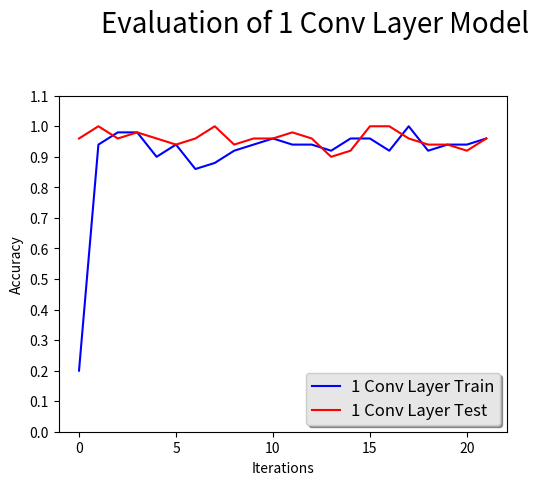
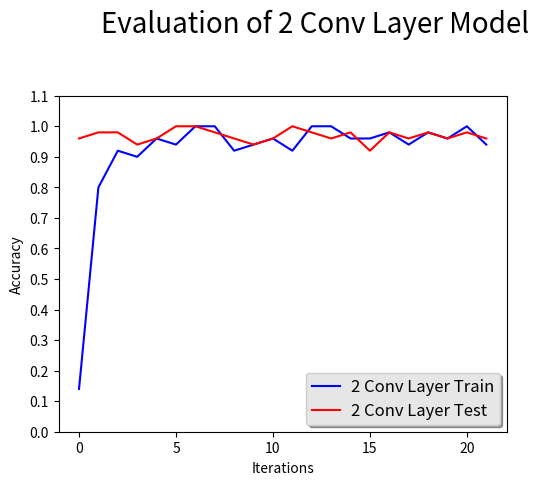
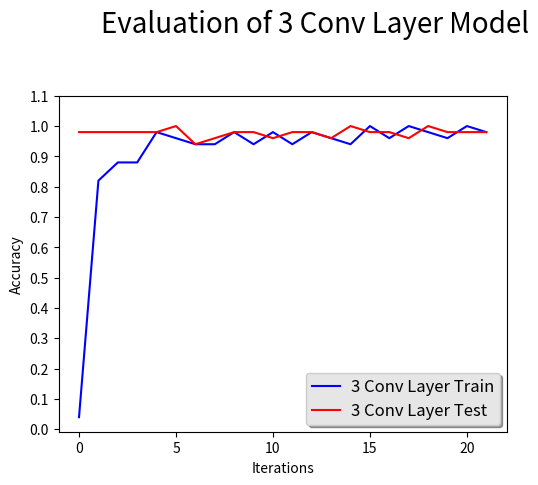
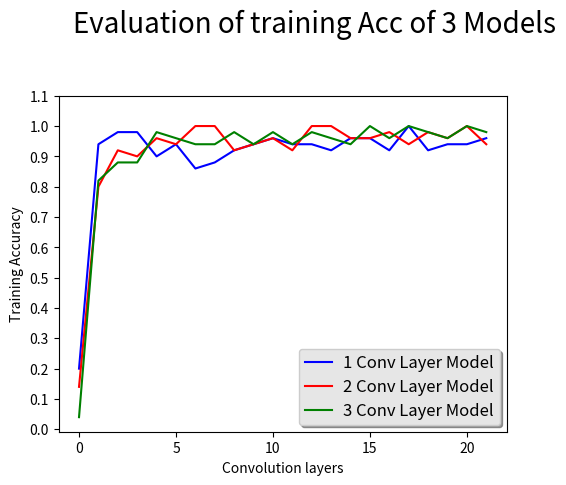
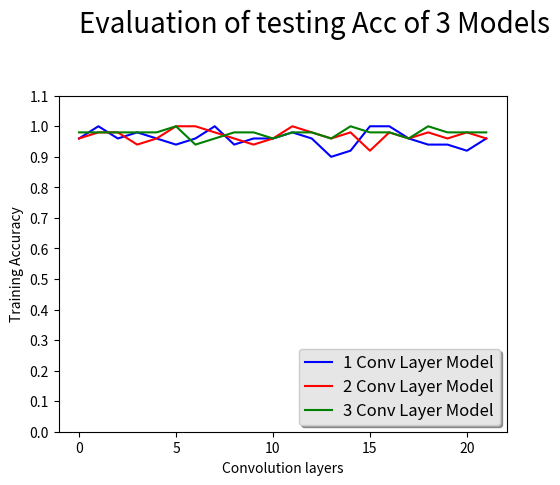

These charts were generated, in order, by the following Python code:
import numpy as np
# Training Accuracies
modelTrainLayer1 = np.array([[ 0.2       ], [ 0.94      ], [ 0.98000002], [ 0.98000002], [ 0.89999998], [ 0.94      ],
                    [ 0.86000001], [ 0.88      ], [ 0.92000002], [ 0.94      ], [ 0.95999998], [ 0.94      ],
                    [ 0.94      ], [ 0.92000002], [ 0.95999998], [ 0.95999998], [ 0.92000002], [ 1.        ],
                    [ 0.92000002], [ 0.94      ], [ 0.94      ], [ 0.95999998]], dtype = float).T 
modelTrainLayer2 = np.array([[ 0.14      ], [ 0.80000001], [ 0.92000002], [ 0.89999998], [ 0.95999998], [ 0.94      ],
                         [ 1.        ], [ 1.        ], [ 0.92000002], [ 0.94      ], [ 0.95999998], [ 0.92000002], [ 1.        ],
                         [ 1.        ], [ 0.95999998], [ 0.95999998], [ 0.98000002], [ 0.94      ],[ 0.98000002],
                         [ 0.95999998], [ 1.        ], [ 0.94      ]], dtype = float).T
modelTrainLayer3 =np.array([[ 0.04      ], [ 0.81999999], [ 0.88      ], [ 0.88      ], [ 0.98000002], [ 0.95999998],
                         [ 0.94      ], [ 0.94      ], [ 0.98000002], [ 0.94      ], [ 0.98000002], [ 0.94      ],
                         [ 0.98000002], [ 0.95999998], [ 0.94      ], [ 1.        ], [ 0.95999998],
                         [ 1.        ], [ 0.98000002], [ 0.95999998], [ 1.        ], [ 0.98000002]], dtype = float).T

# Testing Accuracies
modelTestLayer1 = np.array([[ 0.95999998], [ 1.        ], [ 0.95999998], [ 0.98000002], [ 0.95999998], [ 0.94      ],
                           [ 0.95999998], [ 1.        ], [ 0.94      ], [ 0.95999998], [ 0.95999998], [ 0.98000002],
                           [ 0.95999998], [ 0.89999998], [ 0.92000002], [ 1.        ], [ 1.        ],[ 0.95999998], 
                            [ 0.94      ],[ 0.94      ],[ 0.92000002], [ 0.95999998]], dtype = float).T
modelTestLayer2 = np.array([[ 0.95999998], [ 0.98000002], [ 0.98000002], [ 0.94      ], [ 0.95999998], [ 1.        ],
                         [ 1.        ], [ 0.98000002], [ 0.95999998], [ 0.94      ], [ 0.95999998], [ 1.        ],
                         [ 0.98000002], [ 0.95999998], [ 0.98000002], [ 0.92000002], [ 0.98000002], [ 0.95999998],
                         [ 0.98000002], [ 0.95999998], [ 0.98000002], [ 0.95999998]], dtype = float).T

modelTestLayer3 = np.array([[ 0.98000002], [ 0.98000002],  [ 0.98000002], [ 0.98000002], [ 0.98000002],
                      [ 1.        ], [ 0.94      ], [ 0.95999998], [ 0.98000002], [ 0.98000002],
                      [ 0.95999998], [ 0.98000002], [ 0.98000002], [ 0.95999998], [ 1.        ],
                      [ 0.98000002], [ 0.98000002], [ 0.95999998], [ 1.        ], [ 0.98000002],
                      [ 0.98000002], [ 0.98000002]], dtype = float).T

import matplotlib.pyplot as plt
import numpy as np

def plotter ( ax,dt,col , lb):
    data = np.random.normal( size=(50, 2 ) )
    x, y = [1,2,3], data[:, 1 ]
    ax.plot( dt, color=col ,label=lb)
    ax.set_yticks(np.arange(0.0, 1.15, 0.1))
    #ax.title(['Training accuracy evaluation'])
    ax.set_ylabel('Accuracy')
    ax.set_xlabel('Iterations')
    legend = ax.legend(loc='lower right', shadow=True)
    frame = legend.get_frame()
    frame.set_facecolor('0.90')

    # Set the fontsize
    for label in legend.get_texts():
        label.set_fontsize('large')

    for label in legend.get_lines():
        label.set_linewidth(1.5)  # the legend line width
  
    
fig = plt.figure()
ax = fig.add_axes([0.1, 0.1, 0.7, 0.7])
fig.suptitle('Evaluation of 1 Conv Layer Model', fontsize=20)

plotter( ax,modelTrainLayer1[0], 'Blue', '1 Conv Layer Train' )
plotter( ax,modelTestLayer1[0], 'Red' , '1 Conv Layer Test')
fig.show( )

import matplotlib.pyplot as plt
import numpy as np

def plotter ( ax,dt,col , lb):
    data = np.random.normal( size=(50, 2 ) )
    x, y = [1,2,3], data[:, 1 ]
    ax.plot( dt, color=col ,label=lb)
    ax.set_yticks(np.arange(0.0, 1.15, 0.1))
    #ax.title(['Training accuracy evaluation'])
    # [redacted]
    ax.set_ylabel('Accuracy')
    ax.set_xlabel('Iterations')
    legend = ax.legend(loc='lower right', shadow=True)
    frame = legend.get_frame()
    frame.set_facecolor('0.90')

    # Set the fontsize
    for label in legend.get_texts():
        label.set_fontsize('large')

    for label in legend.get_lines():
        label.set_linewidth(1.5)  # the legend line width
  
    
fig = plt.figure()
ax = fig.add_axes([0.1, 0.1, 0.7, 0.7])
fig.suptitle('Evaluation of 2 Conv Layer Model', fontsize=20)


plotter( ax,modelTrainLayer2[0], 'Blue', '2 Conv Layer Train' )
plotter( ax,modelTestLayer2[0], 'Red' , '2 Conv Layer Test')
fig.show( )

import matplotlib.pyplot as plt
import numpy as np

def plotter ( ax,dt,col , lb):
    data = np.random.normal( size=(50, 2 ) )
    x, y = [1,2,3], data[:, 1 ]
    ax.plot( dt, color=col ,label=lb)
    ax.set_yticks(np.arange(0.0, 1.15, 0.1))
    #ax.title(['Training accuracy evaluation'])
    ax.set_ylabel('Accuracy')
    ax.set_xlabel('Iterations')
    legend = ax.legend(loc='lower right', shadow=True)
    frame = legend.get_frame()
    frame.set_facecolor('0.90')

    # Set the fontsize
    for label in legend.get_texts():
        label.set_fontsize('large')

    for label in legend.get_lines():
        label.set_linewidth(1.5)  # the legend line width
  
    
fig = plt.figure()
ax = fig.add_axes([0.1, 0.1, 0.7, 0.7])
fig.suptitle('Evaluation of 3 Conv Layer Model', fontsize=20)

plotter( ax,modelTrainLayer3[0], 'Blue', '3 Conv Layer Train' )
plotter( ax,modelTestLayer3[0], 'Red' , '3 Conv Layer Test')
fig.show( )

import matplotlib.pyplot as plt
import numpy as np

def plotter ( ax,dt,col , lb):
    data = np.random.normal( size=(50, 2 ) )
    x, y = [1,2,3], data[:, 1 ]
    ax.plot( dt, color=col ,label=lb)
    ax.set_yticks(np.arange(0.0, 1.15, 0.1))
    ax.set_ylabel('Training Accuracy')
    ax.set_xlabel('Convolution layers')
    legend = ax.legend(loc='lower right', shadow=True)
    frame = legend.get_frame()
    frame.set_facecolor('0.90')

    # Set the fontsize
    for label in legend.get_texts():
        label.set_fontsize('large')

    for label in legend.get_lines():
        label.set_linewidth(1.5)  # the legend line width
  
    
fig = plt.figure()
ax = fig.add_axes([0.1, 0.1, 0.7, 0.7])
fig.suptitle('Evaluation of training Acc of 3 Models', fontsize=20)


plotter( ax,modelTrainLayer1[0], 'Blue', '1 Conv Layer Model' )
plotter( ax,modelTrainLayer2[0], 'Red' , '2 Conv Layer Model')
plotter( ax,modelTrainLayer3[0], 'Green', '3 Conv Layer Model' )
fig.show( )

import matplotlib.pyplot as plt
import numpy as np

def plotter ( ax,dt, col, lb ):
    data = np.random.normal( size=(50, 2 ) )
    x, y = [1,2,3], data[:, 1 ]
    ax.plot( dt, color=col, label=lb )
    ax.set_yticks(np.arange(0.0, 1.15, 0.1))
    ax.set_ylabel('Training Accuracy')
    ax.set_xlabel('Convolution layers')
    legend = ax.legend(loc='lower right', shadow=True)
    frame = legend.get_frame()
    frame.set_facecolor('0.90')

    # Set the fontsize
    for label in legend.get_texts():
        label.set_fontsize('large')

    for label in legend.get_lines():
        label.set_linewidth(1.5)  # the legend line width

fig = plt.figure()
ax = fig.add_axes([0.1, 0.1, 0.7, 0.7])
fig.suptitle('Evaluation of testing Acc of 3 Models', fontsize=20)

plotter( ax,modelTestLayer1[0], 'Blue', '1 Conv Layer Model' )
plotter( ax,modelTestLayer2[0], 'Red' , '2 Conv Layer Model')
plotter( ax,modelTestLayer3[0], 'Green' ,'3 Conv Layer Model' )
#plotter( ax, 'Red' )
fig.show( )

